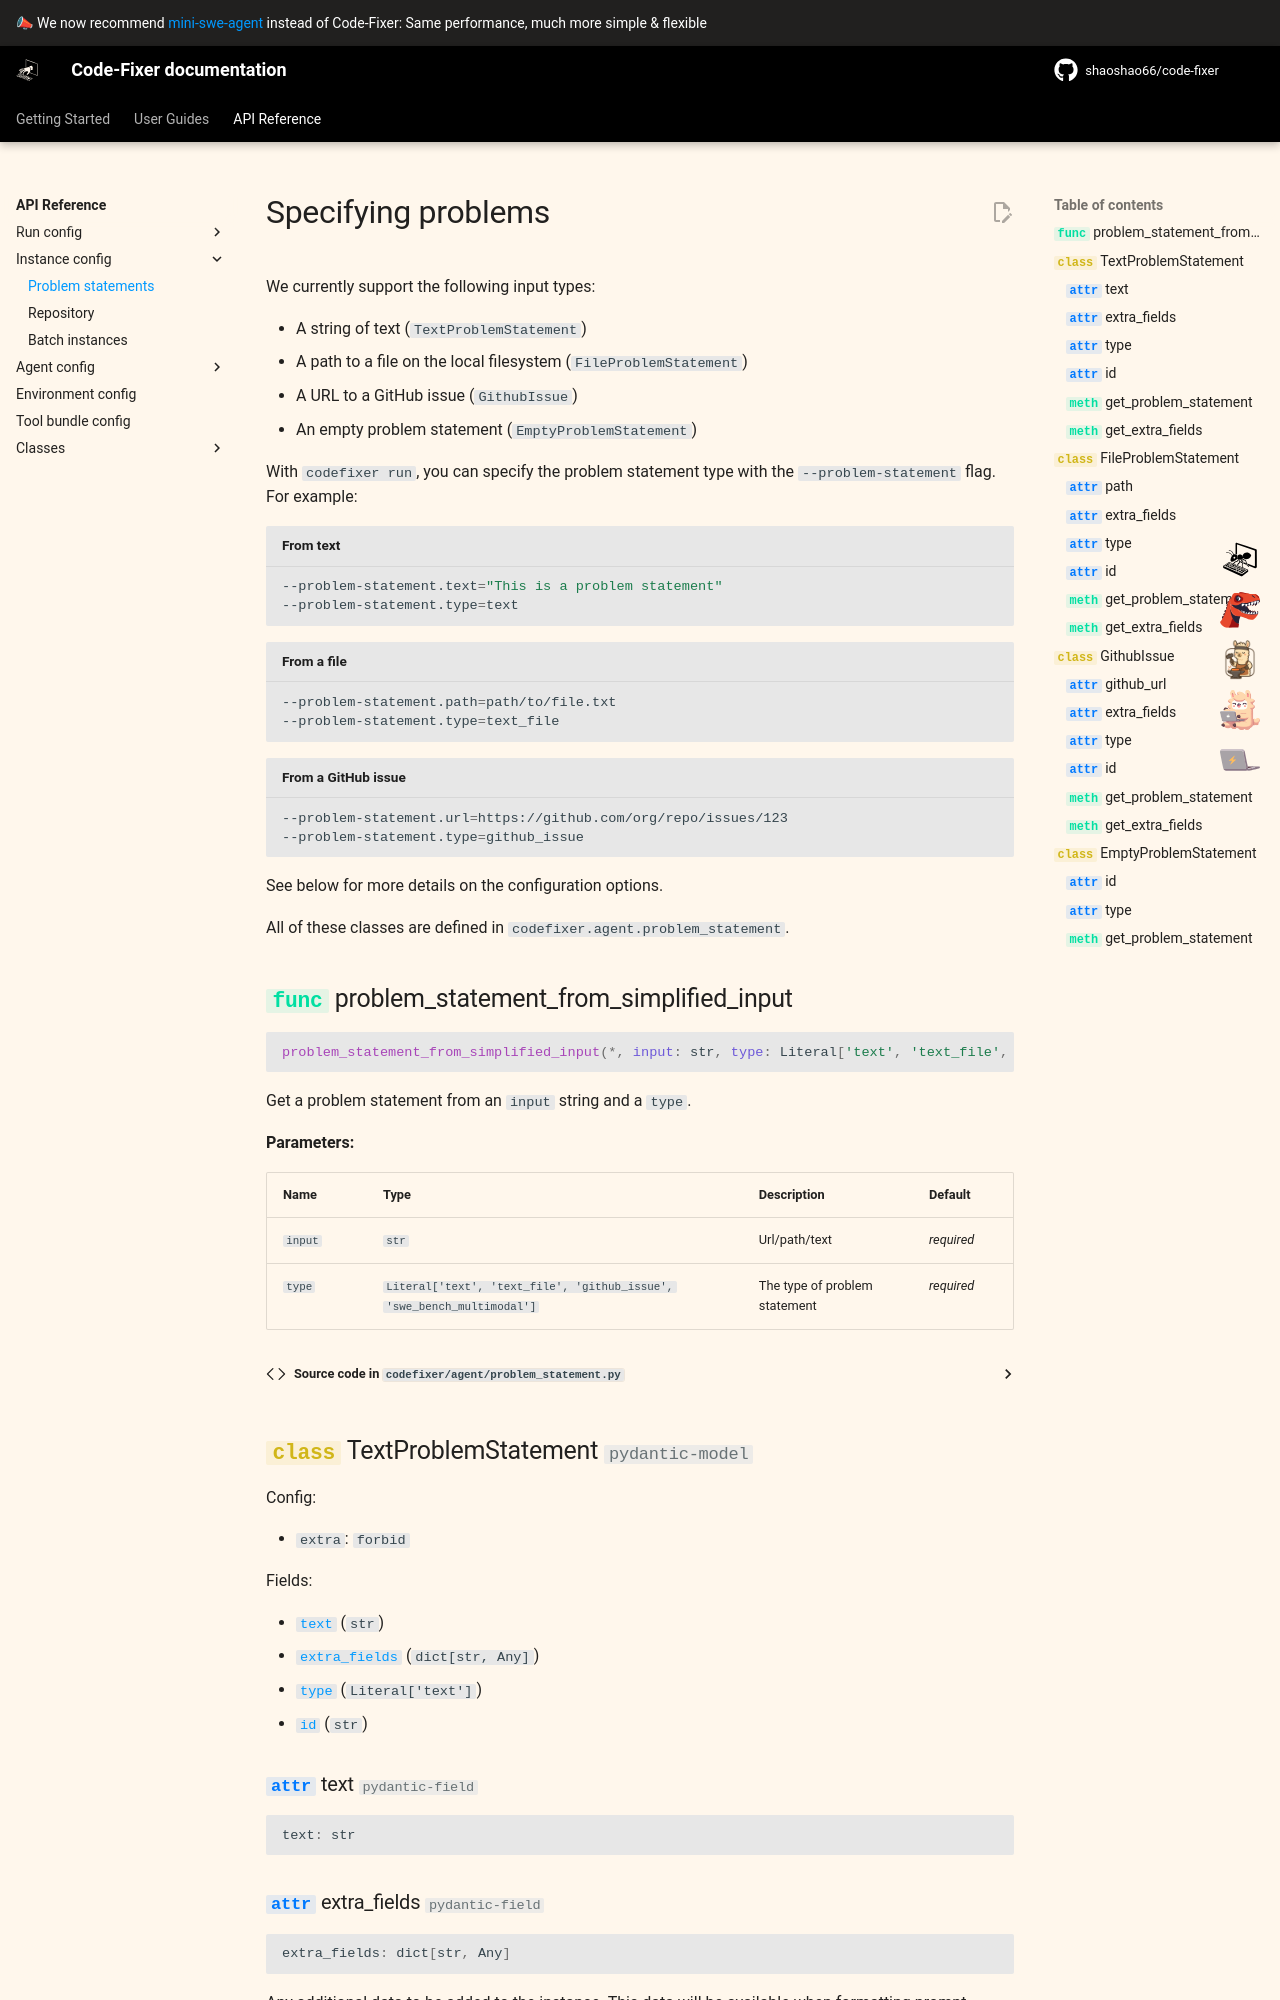

repository: shaoshao66/code-fixer · page: 1.0/reference/problem_statements/index.html · generator: mkdocs

# Specifying problems

We currently support the following input types:

* A string of text (`TextProblemStatement`)
* A path to a file on the local filesystem (`FileProblemStatement`)
* A URL to a GitHub issue (`GithubIssue`)
* An empty problem statement (`EmptyProblemStatement`)

With `codefixer run`, you can specify the problem statement type with the `--problem-statement` flag.
For example:

```bash title="From text"
--problem-statement.text="This is a problem statement"
--problem-statement.type=text
```
